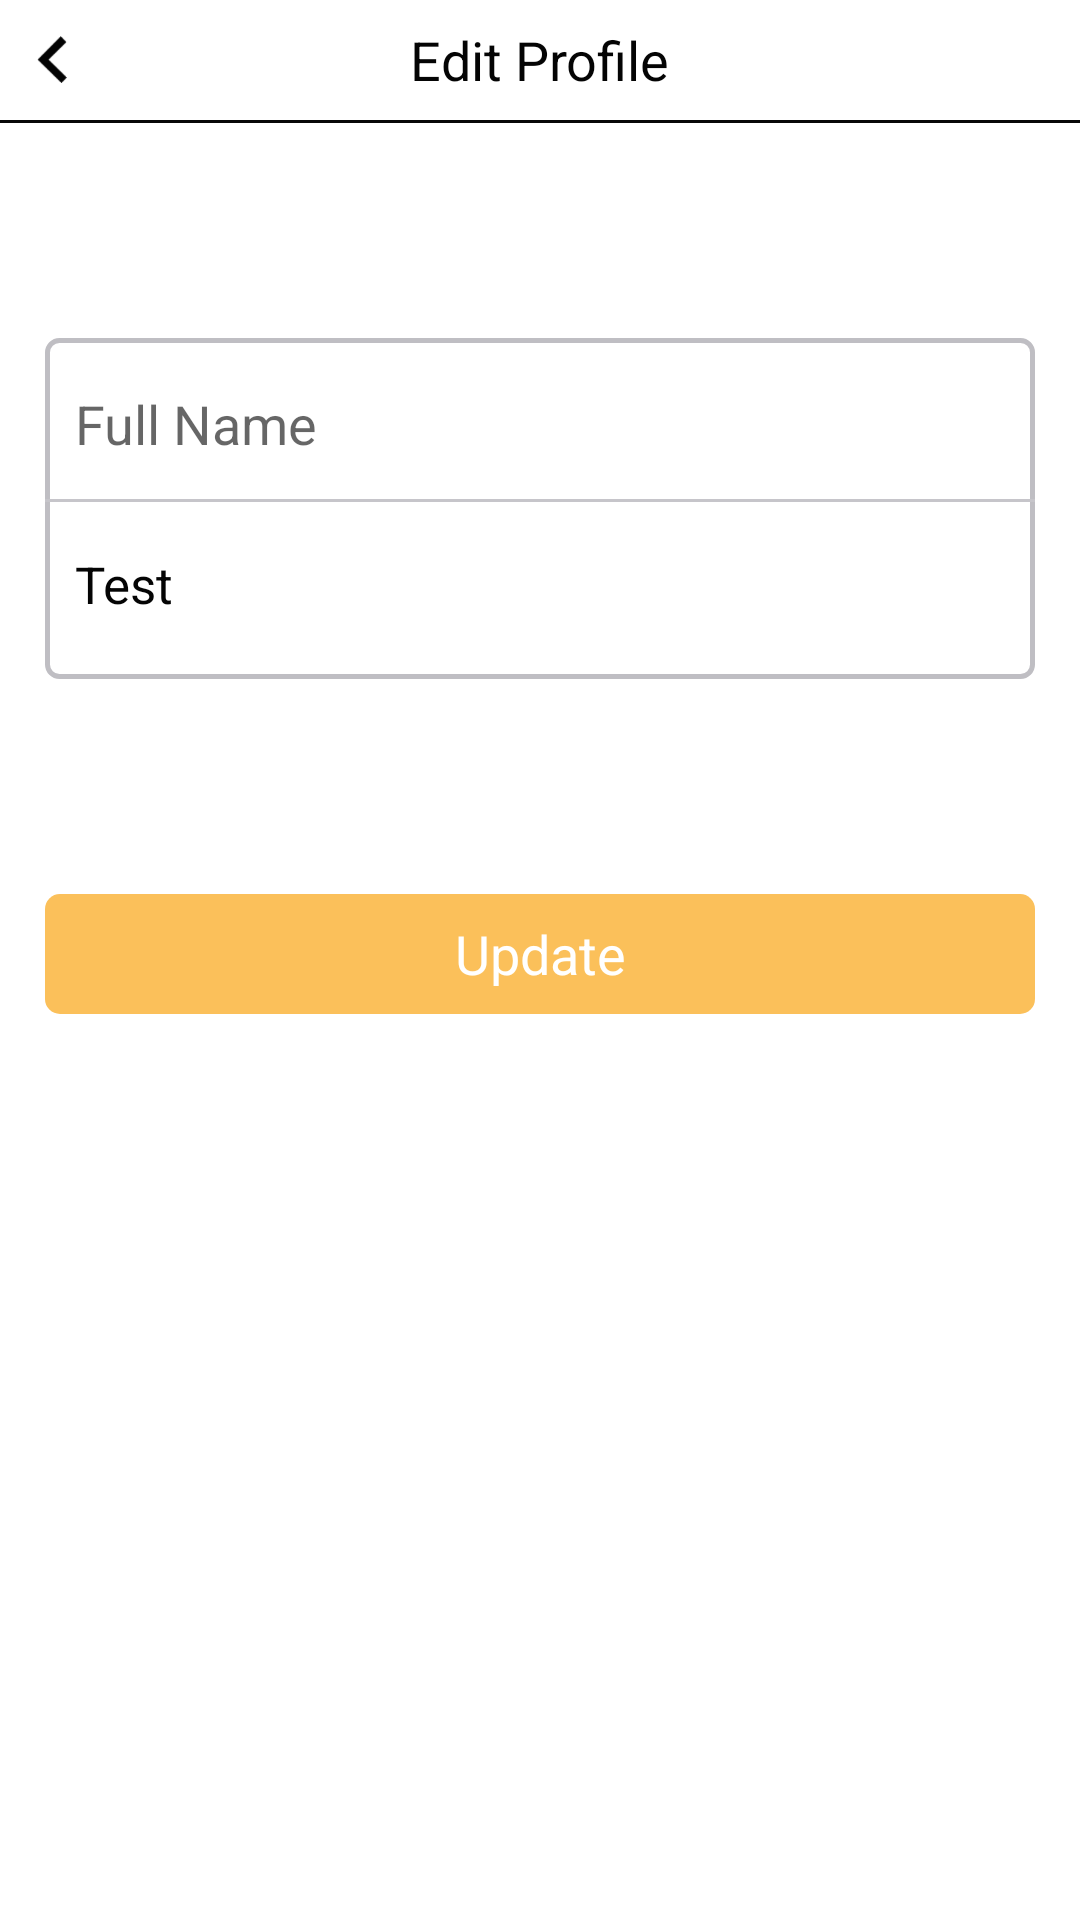

Layout XML and referenced resources for this Android screen:
<!-- AndroidManifest.xml: application theme AppTheme -->
<!-- res/layout/activity_edit_profile.xml -->
<?xml version="1.0" encoding="utf-8"?>
<LinearLayout xmlns:android="http://schemas.android.com/apk/res/android"
    xmlns:app="http://schemas.android.com/apk/res-auto"
    xmlns:tools="http://schemas.android.com/tools"
    android:layout_width="match_parent"
    android:layout_height="match_parent"
    tools:context=".Activities.EditProfile"
    android:orientation="vertical"
    android:weightSum="5"
    android:background="@color/white"
    android:id="@+id/edit_main_parent">

    <RelativeLayout
        android:layout_width="match_parent"
        android:layout_height="40dp"
        android:background="@color/white">
        <TextView
            android:layout_width="wrap_content"
            android:layout_height="wrap_content"
            android:text="@string/edit_profile"
            android:layout_centerInParent="true"
            android:textSize="18sp"
            android:textColor="#040404"
            android:id="@+id/title_profile"/>
    <RelativeLayout
        android:layout_width="35dp"
        android:layout_height="match_parent"
        android:gravity="center"
        android:id="@+id/back_settings">
        <ImageView
            android:layout_width="wrap_content"
            android:layout_height="wrap_content"
            android:src="@drawable/back_arrow"
            android:layout_centerVertical="true" />
    </RelativeLayout>
    </RelativeLayout>
    <LinearLayout
        android:layout_width="match_parent"
        android:layout_height="1dp"
        android:background="#070707"></LinearLayout>

    <LinearLayout
        android:layout_width="match_parent"
        android:layout_height="0dp"
        android:layout_weight=".5"></LinearLayout>

    <LinearLayout
        android:layout_width="match_parent"
        android:layout_height="0dp"
        android:layout_weight="1"
        android:orientation="vertical"
        android:gravity="center"
        style="@style/edit_fieldcomplete"
        android:layout_margin="15dp">



        <EditText
            android:layout_width="match_parent"
            android:layout_height="40dp"
            android:layout_marginLeft="10dp"
            android:layout_marginRight="10dp"
            android:layout_marginBottom="5dp"
            android:hint="Full Name"
            android:textCursorDrawable="@null"
            android:focusable="true"
            android:inputType="textEmailAddress"
            style="@style/edit_fieldbackgroundlogin"
            android:id="@+id/change_name" />

        <LinearLayout
            android:layout_width="fill_parent"
            android:layout_height="1dp"
            android:background="#C6C5CA"
            ></LinearLayout>

        <TextView
            android:layout_width="match_parent"
            android:layout_height="35dp"
            android:layout_marginLeft="10dp"
            android:layout_marginRight="10dp"
            android:layout_marginTop="10dp"
            android:layout_marginBottom="5dp"
            android:gravity="center_vertical"
            android:textCursorDrawable="@null"
            android:text="Test"
            android:textColor="#040404"
            android:textSize="17sp"
            android:focusable="true"
            android:inputType="textEmailAddress"
            style="@style/edit_fieldbackgroundlogin"
            android:id="@+id/change_email" />

    </LinearLayout>

    <LinearLayout
        android:layout_width="match_parent"
        android:layout_height="0dp"
        android:layout_weight=".5"></LinearLayout>

    <LinearLayout
        android:layout_width="match_parent"
        android:layout_height="0dp"
        android:layout_weight="1">
        <TextView
            android:layout_width="match_parent"
            android:layout_height="40dp"
            android:gravity="center"
            android:text="Update"
            android:textSize="18sp"
            style="@style/started_button"
            android:layout_marginLeft="15dp"
            android:layout_marginRight="15dp"
            android:textColor="@color/white"
            android:id="@+id/update_btn" />
    </LinearLayout>

</LinearLayout>
<!-- resources referenced by this layout -->
<resources>
  <color name="white">#ffffff</color>
  <!-- drawable back_arrow: png bitmap (drawable-hdpi, 440 bytes) -->
  <string name="edit_profile">Edit Profile</string>
  <style name="edit_fieldbackgroundlogin">
          <item name="android:background">@drawable/edit_field_backgroundlogin</item>
      </style>
  <style name="edit_fieldcomplete">
          <item name="android:background">@drawable/edit_field_complete</item>
      </style>
  <style name="started_button">
          <item name="android:background">@drawable/start_button_style</item>
      </style>
  <style name="AppTheme" parent="Theme.AppCompat.Light.NoActionBar">
          
  
          <item name="colorPrimary">@color/white</item>
          <item name="colorPrimaryDark">@color/white</item>
          <item name="colorAccent">@color/white</item>
      </style>
  <!-- drawable edit_field_backgroundlogin (drawable) -->
  <?xml version="1.0" encoding="utf-8"?>
  <selector xmlns:android="http://schemas.android.com/apk/res/android">
  
      <item>
          <shape android:shape="rectangle">
              <solid android:color="@android:color/transparent"/>
          </shape>
  
      </item>
  </selector>
  <!-- drawable edit_field_complete (drawable) -->
  <?xml version="1.0" encoding="utf-8"?>
  <selector xmlns:android="http://schemas.android.com/apk/res/android">
  
  <item>
      <shape android:shape="rectangle">
          <corners android:radius="4dp"/>
          <solid android:color="@android:color/transparent"/>
          <stroke android:width="1.5dp" android:color="#BFBEC3"/>
  
      </shape>
  
  </item>
  
  </selector>
  <!-- drawable start_button_style (drawable) -->
  <?xml version="1.0" encoding="utf-8"?>
  <selector xmlns:android="http://schemas.android.com/apk/res/android">
      <item>
          <shape android:shape="rectangle">
              <corners android:radius="5dp"/>
              <solid android:color="@color/startButton"/>
  
          </shape>
      </item>
  </selector>
  <color name="startButton">#fbc05a</color>
</resources>
